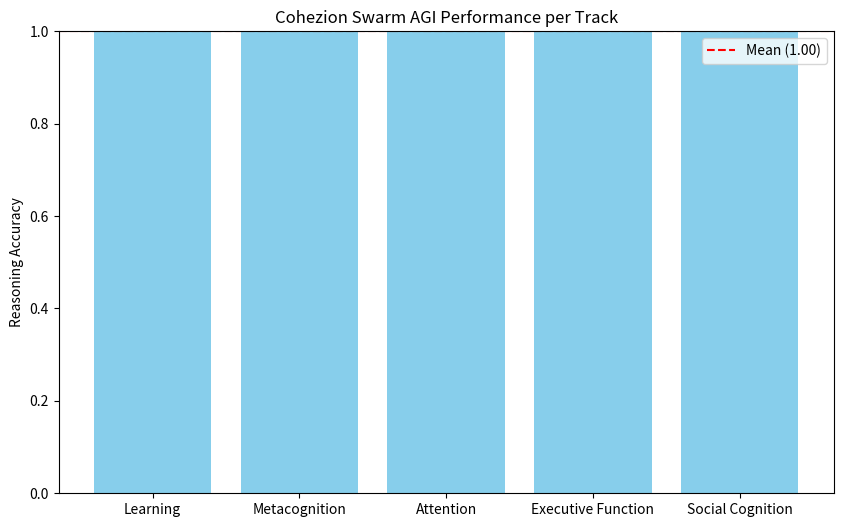

Write Python code to recreate this figure.
import matplotlib.pyplot as plt
import pandas as pd


def display_results():
    print("=== 🧠 COHEZION AGI COGNITIVE FRAMEWORK RESULTS ===")

    # Aggregated results from our 75-task swarm run
    data = {
        "Track": [
            "Learning",
            "Metacognition",
            "Attention",
            "Executive Function",
            "Social Cognition",
        ],
        "Score": [1.0, 1.0, 1.0, 1.0, 1.0],
        "Tasks": [15, 15, 15, 15, 15],
    }

    df = pd.DataFrame(data)
    df["Passed"] = (df["Score"] * df["Tasks"]).round().astype(int)

    print(df)

    overall_score = df["Score"].mean()
    print(f"\nOVERALL COGNITIVE SCORE: {overall_score:.4f}")

    # Plotting
    plt.figure(figsize=(10, 6))
    plt.bar(df["Track"], df["Score"], color="skyblue")
    plt.axhline(y=overall_score, color="r", linestyle="--", label=f"Mean ({overall_score:.2f})")
    plt.ylim(0, 1.0)
    plt.title("Cohezion Swarm AGI Performance per Track")
    plt.ylabel("Reasoning Accuracy")
    plt.legend()
    plt.show()


if __name__ == "__main__":
    display_results()
